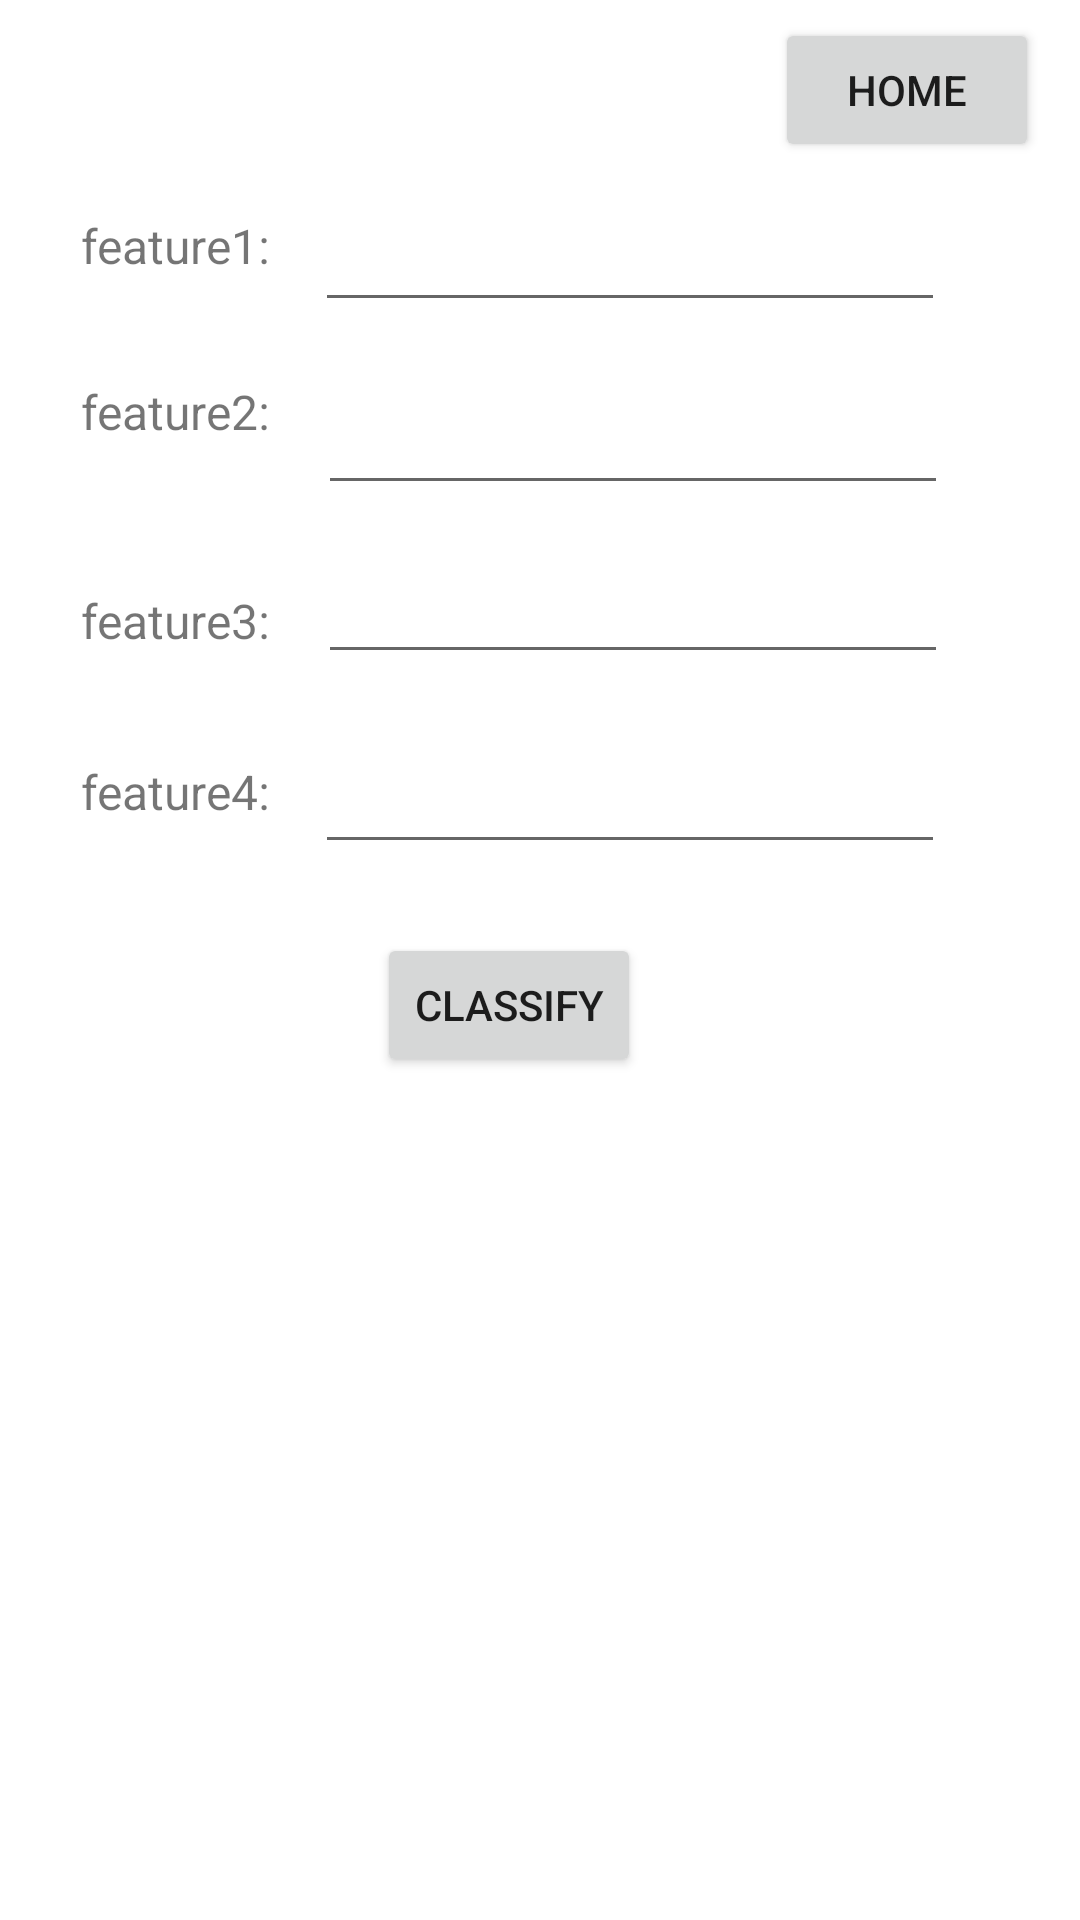

The Android layout XML behind this screen, and the referenced resources:
<!-- AndroidManifest.xml: application theme Theme.Tflitedeployonandroid -->
<!-- res/layout/activity_iris.xml -->
<?xml version="1.0" encoding="utf-8"?>
<androidx.constraintlayout.widget.ConstraintLayout xmlns:android="http://schemas.android.com/apk/res/android"
    xmlns:app="http://schemas.android.com/apk/res-auto"
    xmlns:tools="http://schemas.android.com/tools"
    android:layout_width="match_parent"
    android:layout_height="match_parent"
    tools:context=".IrisActivity">

    <EditText
        android:id="@+id/editTextNumberDecimal1"
        android:layout_width="wrap_content"
        android:layout_height="wrap_content"
        android:ems="10"
        android:inputType="numberDecimal"
        app:layout_constraintBottom_toBottomOf="parent"
        app:layout_constraintEnd_toEndOf="parent"
        app:layout_constraintHorizontal_bias="0.701"
        app:layout_constraintStart_toStartOf="parent"
        app:layout_constraintTop_toTopOf="parent"
        app:layout_constraintVertical_bias="0.11" />

    <EditText
        android:id="@+id/editTextNumberDecimal2"
        android:layout_width="wrap_content"
        android:layout_height="wrap_content"
        android:ems="10"
        android:inputType="numberDecimal"
        app:layout_constraintBottom_toBottomOf="parent"
        app:layout_constraintEnd_toEndOf="parent"
        app:layout_constraintHorizontal_bias="0.706"
        app:layout_constraintStart_toStartOf="parent"
        app:layout_constraintTop_toTopOf="parent"
        app:layout_constraintVertical_bias="0.212" />

    <EditText
        android:id="@+id/editTextNumberDecimal3"
        android:layout_width="wrap_content"
        android:layout_height="wrap_content"
        android:ems="10"
        android:inputType="numberDecimal"
        app:layout_constraintBottom_toBottomOf="parent"
        app:layout_constraintEnd_toEndOf="parent"
        app:layout_constraintHorizontal_bias="0.706"
        app:layout_constraintStart_toStartOf="parent"
        app:layout_constraintTop_toTopOf="parent"
        app:layout_constraintVertical_bias="0.306" />

    <EditText
        android:id="@+id/editTextNumberDecimal4"
        android:layout_width="wrap_content"
        android:layout_height="wrap_content"
        android:ems="10"
        android:inputType="numberDecimal"
        app:layout_constraintBottom_toBottomOf="parent"
        app:layout_constraintEnd_toEndOf="parent"
        app:layout_constraintHorizontal_bias="0.701"
        app:layout_constraintStart_toStartOf="parent"
        app:layout_constraintTop_toTopOf="parent"
        app:layout_constraintVertical_bias="0.412" />

    <Button
        android:id="@+id/button"
        android:layout_width="wrap_content"
        android:layout_height="wrap_content"
        android:layout_marginTop="56dp"
        android:text="classify"
        app:layout_constraintBottom_toBottomOf="parent"
        app:layout_constraintEnd_toEndOf="parent"
        app:layout_constraintHorizontal_bias="0.462"
        app:layout_constraintStart_toStartOf="parent"
        app:layout_constraintTop_toTopOf="parent"
        app:layout_constraintVertical_bias="0.476" />

    <TextView
        android:id="@+id/textView"
        android:layout_width="346dp"
        android:layout_height="272dp"
        android:textSize="24sp"
        app:layout_constraintBottom_toBottomOf="parent"
        app:layout_constraintEnd_toEndOf="parent"
        app:layout_constraintHorizontal_bias="0.753"
        app:layout_constraintStart_toStartOf="parent"
        app:layout_constraintTop_toBottomOf="@+id/editTextNumberDecimal4"
        app:layout_constraintVertical_bias="0.877" />

    <Button
        android:id="@+id/button3"
        android:layout_width="wrap_content"
        android:layout_height="wrap_content"
        android:text="Home"
        app:layout_constraintBottom_toBottomOf="parent"
        app:layout_constraintEnd_toEndOf="parent"
        app:layout_constraintHorizontal_bias="0.95"
        app:layout_constraintStart_toStartOf="parent"
        app:layout_constraintTop_toTopOf="parent"
        app:layout_constraintVertical_bias="0.01" />

    <TextView
        android:id="@+id/textViewFeature1"
        android:layout_width="86dp"
        android:layout_height="29dp"
        android:text="feature1:"
        android:textSize="16sp"
        app:layout_constraintBottom_toBottomOf="parent"
        app:layout_constraintEnd_toEndOf="parent"
        app:layout_constraintHorizontal_bias="0.098"
        app:layout_constraintStart_toStartOf="parent"
        app:layout_constraintTop_toTopOf="parent"
        app:layout_constraintVertical_bias="0.116" />

    <TextView
        android:id="@+id/textViewFeature2"
        android:layout_width="86dp"
        android:layout_height="29dp"
        android:text="feature2:"
        android:textSize="16sp"
        app:layout_constraintBottom_toBottomOf="parent"
        app:layout_constraintEnd_toEndOf="parent"
        app:layout_constraintHorizontal_bias="0.098"
        app:layout_constraintStart_toStartOf="parent"
        app:layout_constraintTop_toTopOf="parent"
        app:layout_constraintVertical_bias="0.207" />

    <TextView
        android:id="@+id/textViewFeature3"
        android:layout_width="86dp"
        android:layout_height="29dp"
        android:text="feature3:"
        android:textSize="16sp"
        app:layout_constraintBottom_toBottomOf="parent"
        app:layout_constraintEnd_toEndOf="parent"
        app:layout_constraintHorizontal_bias="0.098"
        app:layout_constraintStart_toStartOf="parent"
        app:layout_constraintTop_toTopOf="parent"
        app:layout_constraintVertical_bias="0.321" />

    <TextView
        android:id="@+id/textViewFeature4"
        android:layout_width="86dp"
        android:layout_height="29dp"
        android:text="feature4:"
        android:textSize="16sp"
        app:layout_constraintBottom_toBottomOf="parent"
        app:layout_constraintEnd_toEndOf="parent"
        app:layout_constraintHorizontal_bias="0.098"
        app:layout_constraintStart_toStartOf="parent"
        app:layout_constraintTop_toTopOf="parent"
        app:layout_constraintVertical_bias="0.414" />

</androidx.constraintlayout.widget.ConstraintLayout>
<!-- resources referenced by this layout -->
<resources>
  <style name="Theme.Tflitedeployonandroid" parent="Theme.MaterialComponents.DayNight.DarkActionBar">
          
          <item name="colorPrimary">@color/purple_500</item>
          <item name="colorPrimaryVariant">@color/purple_700</item>
          <item name="colorOnPrimary">@color/white</item>
          
          <item name="colorSecondary">@color/teal_200</item>
          <item name="colorSecondaryVariant">@color/teal_700</item>
          <item name="colorOnSecondary">@color/black</item>
          
          <item name="android:statusBarColor" tools:targetApi="l">?attr/colorPrimaryVariant</item>
          
      </style>
  <!-- not gathered from this repository: default colours our renderer supplied (Android Studio template values) -->
  <color name="purple_500">#FF6200EE</color>
  <color name="purple_700">#FF3700B3</color>
  <color name="teal_200">#FF03DAC5</color>
  <color name="teal_700">#FF018786</color>
  <color name="black">#FF000000</color>
  <color name="white">#FFFFFFFF</color>
</resources>
